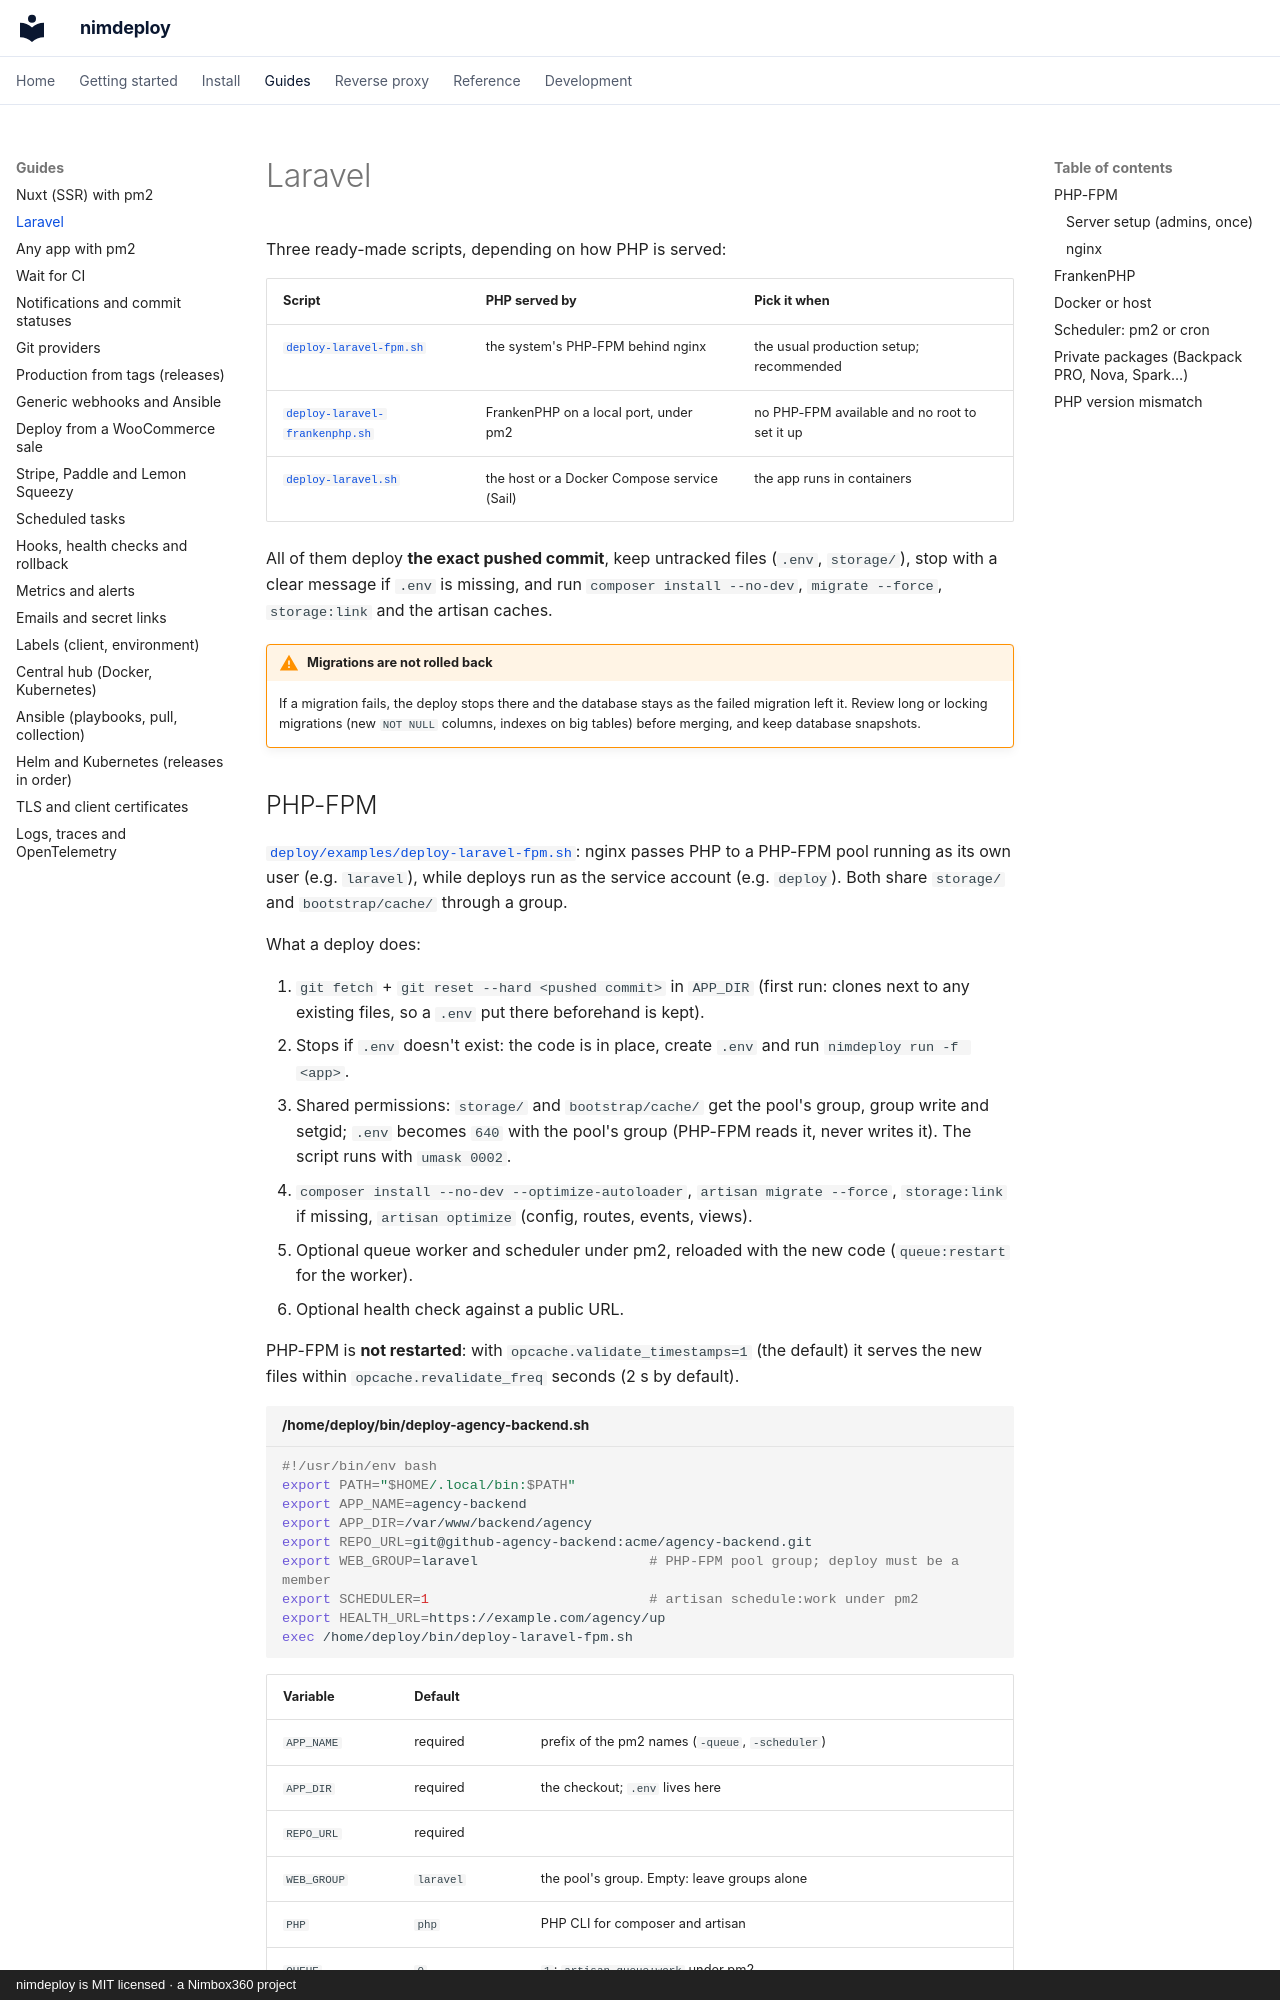

repository: aitorroma/nimdeploy · page: guides/laravel/index.html · generator: mkdocs · copyright: nimdeploy is MIT licensed · a Nimbox360 project

# Laravel

Three ready-made scripts, depending on how PHP is served:

| Script | PHP served by | Pick it when |
|---|---|---|
| [`deploy-laravel-fpm.sh`](#php-fpm) | the system's PHP-FPM behind nginx | the usual production setup; recommended |
| [`deploy-laravel-frankenphp.sh`](#frankenphp) | FrankenPHP on a local port, under pm2 | no PHP-FPM available and no root to set it up |
| [`deploy-laravel.sh`](#docker-or-host) | the host or a Docker Compose service (Sail) | the app runs in containers |

All of them deploy **the exact pushed commit**, keep untracked files (`.env`,
`storage/`), stop with a clear message if `.env` is missing, and run
`composer install --no-dev`, `migrate --force`, `storage:link` and the
artisan caches.

!!! warning "Migrations are not rolled back"
    If a migration fails, the deploy stops there and the database stays as the
    failed migration left it. Review long or locking migrations (new `NOT NULL`
    columns, indexes on big tables) before merging, and keep database
    snapshots.

## PHP-FPM

[`deploy/examples/deploy-laravel-fpm.sh`](https://github.com/aitorroma/nimdeploy/blob/main/deploy/examples/deploy-laravel-fpm.sh):
nginx passes PHP to a PHP-FPM pool running as its own user (e.g. `laravel`),
while deploys run as the service account (e.g. `deploy`). Both share
`storage/` and `bootstrap/cache/` through a group.

What a deploy does:

1. `git fetch` + `git reset --hard <pushed commit>` in `APP_DIR` (first run:
   clones next to any existing files, so a `.env` put there beforehand is kept).
2. Stops if `.env` doesn't exist: the code is in place, create `.env` and run
   `nimdeploy run -f <app>`.
3. Shared permissions: `storage/` and `bootstrap/cache/` get the pool's group,
   group write and setgid; `.env` becomes `640` with the pool's group (PHP-FPM
   reads it, never writes it). The script runs with `umask 0002`.
4. `composer install --no-dev --optimize-autoloader`, `artisan migrate --force`,
   `storage:link` if missing, `artisan optimize` (config, routes, events, views).
5. Optional queue worker and scheduler under pm2, reloaded with the new code
   (`queue:restart` for the worker).
6. Optional health check against a public URL.

PHP-FPM is **not restarted**: with `opcache.validate_timestamps=1` (the
default) it serves the new files within `opcache.revalidate_freq` seconds
(2 s by default).

```bash title="/home/deploy/bin/deploy-agency-backend.sh"
#!/usr/bin/env bash
export PATH="$HOME/.local/bin:$PATH"
export APP_NAME=agency-backend
export APP_DIR=/var/www/backend/agency
export REPO_URL=git@github-agency-backend:acme/agency-backend.git
export WEB_GROUP=laravel                     # PHP-FPM pool group; deploy must be a member
export SCHEDULER=1                           # artisan schedule:work under pm2
export HEALTH_URL=https://example.com/agency/up
exec /home/deploy/bin/deploy-laravel-fpm.sh
```

| Variable | Default | |
|---|---|---|
| `APP_NAME` | required | prefix of the pm2 names (`-queue`, `-scheduler`) |
| `APP_DIR` | required | the checkout; `.env` lives here |
| `REPO_URL` | required | |
| `WEB_GROUP` | `laravel` | the pool's group. Empty: leave groups alone |
| `PHP` | `php` | PHP CLI for composer and artisan |
| `QUEUE` | `0` | `1`: `artisan queue:work` under pm2 |
| `SCHEDULER` | `0` | `1`: `artisan schedule:work` under pm2 |
| `HEALTH_URL` | – | checked at the end; any answer below 500 counts as alive |
